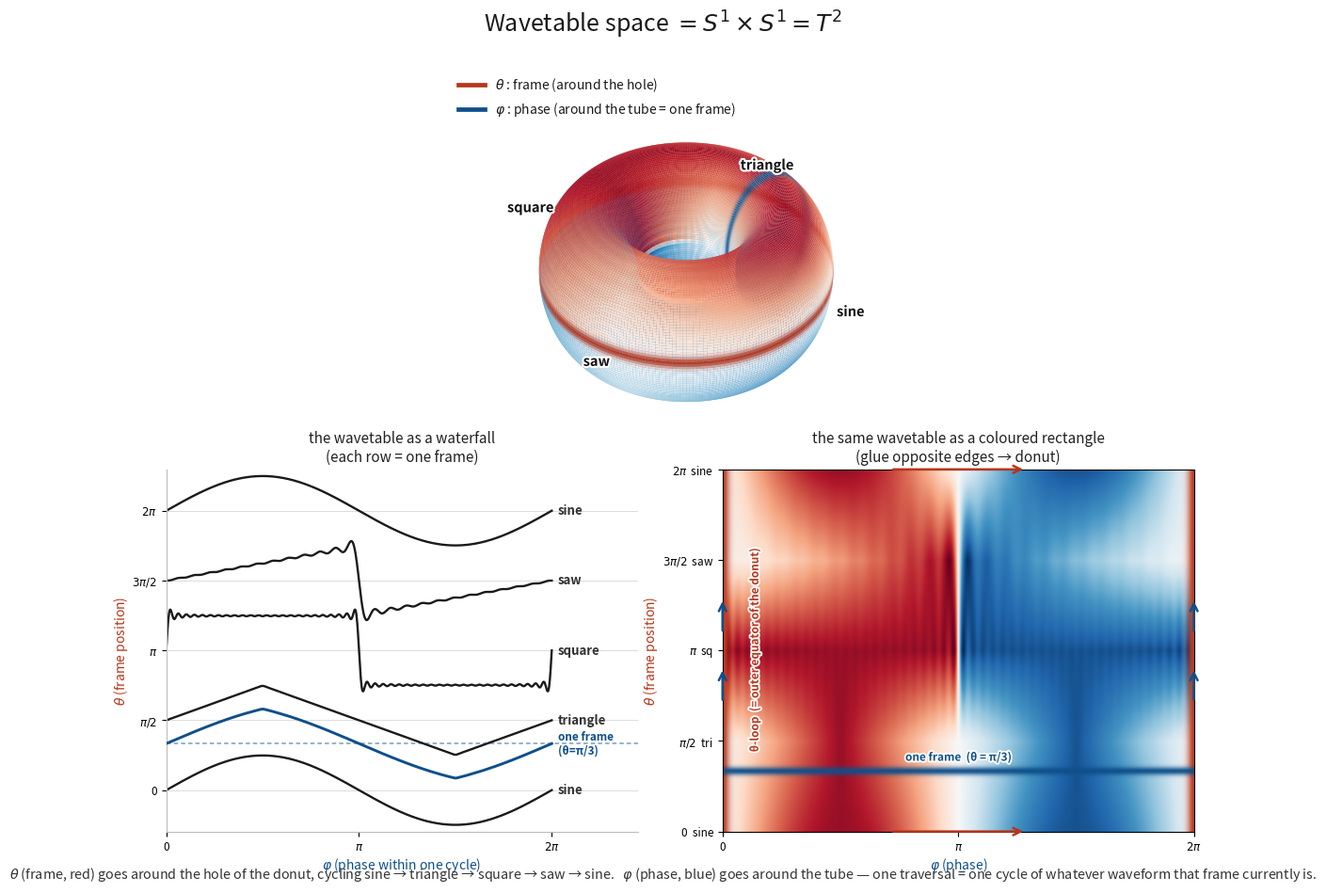

Python code for this plot: (Note: this script raises an exception after producing the figure.)
"""
Image 1 — T² = S¹ × S¹ : the wavetable space as a torus.

v4 changes (driven by Loudon's feedback):
  - Layout rearranged: torus on TOP (full width), then waterfall (left) and
    heatmap (right) beneath it, sharing row semantics so the sine row at
    top and bottom of the waterfall lines up with the sine rows of the
    heat-map rectangle.
  - Depth-gradient alpha on the θ (frame, red) and φ (phase, blue) guide
    circles so you can read the 3D orientation without the lines feeling
    "cut out" of the scene. Points on the far side of the torus become
    translucent; near-side segments stay bright.
  - "sine / triangle / square / saw" labels are drawn LAST so they sit
    on top of the geometry (fixes the "triangle hidden behind phase
    circle" bug).

Narrative the image should tell in one look:
  1. The donut above collects every waveform+phase combination into
     one surface.
  2. Below left: the familiar waterfall view — a stack of frames.
  3. Below right: the same data as a coloured rectangle. Arrows show how
     gluing its opposite edges makes the donut above.
"""

import numpy as np
import matplotlib.pyplot as plt
from matplotlib import cm, colors
from mpl_toolkits.mplot3d import Axes3D  # noqa: F401
from mpl_toolkits.mplot3d.art3d import Line3DCollection

# =============================================================
# 1. Band-limited keyframe waveforms
# =============================================================
K_HARM = 24

def sine(phi):
    return np.sin(phi)

def triangle(phi, K=K_HARM):
    out = np.zeros_like(phi)
    for k in range(K):
        n = 2 * k + 1
        out += ((-1) ** k) / (n * n) * np.sin(n * phi)
    return (8.0 / (np.pi ** 2)) * out

def square(phi, K=K_HARM):
    out = np.zeros_like(phi)
    for k in range(K):
        n = 2 * k + 1
        out += (1.0 / n) * np.sin(n * phi)
    return (4.0 / np.pi) * out

def saw(phi, K=K_HARM):
    out = np.zeros_like(phi)
    for k in range(1, K + 1):
        out += ((-1) ** (k + 1) / k) * np.sin(k * phi)
    return (2.0 / np.pi) * out

KEYFRAMES = [
    ('sine',     sine),
    ('triangle', triangle),
    ('square',   square),
    ('saw',      saw),
    ('sine',     sine),
]

# =============================================================
# 2. Wavetable: piecewise linear morph through the keyframes.
# =============================================================
KEY_FUNCS = [f for (_, f) in KEYFRAMES[:4]]   # sine, tri, sq, saw

def wavetable(phi, theta):
    seg = (theta / (np.pi / 2.0)) % 4.0
    idx = np.floor(seg).astype(int)
    t   = seg - np.floor(seg)

    out = np.zeros_like(phi)
    for k in range(4):
        mask = (idx == k)
        if not np.any(mask):
            continue
        phi_m = phi[mask]
        t_m   = t[mask]
        w_from = KEY_FUNCS[k](phi_m)
        w_to   = KEY_FUNCS[(k + 1) % 4](phi_m)
        out[mask] = (1.0 - t_m) * w_from + t_m * w_to
    return out


# =============================================================
# 3. Torus geometry
# =============================================================
R = 2.0
r = 1.0

def torus_xyz(theta, phi, R=R, r=r):
    x = (R + r * np.cos(phi)) * np.cos(theta)
    y = (R + r * np.cos(phi)) * np.sin(theta)
    z =  r * np.sin(phi)
    return x, y, z

# =============================================================
# 4. Depth-aware colored curves on the torus surface
#    We compute per-segment alpha from (segment midpoint) · (view direction).
# =============================================================
ELEV_DEG = 38.0
AZIM_DEG = -62.0

def view_direction(elev_deg=ELEV_DEG, azim_deg=AZIM_DEG):
    e = np.radians(elev_deg); a = np.radians(azim_deg)
    # Matplotlib's 3D viewing direction (pointing from object toward viewer)
    vx = np.cos(e) * np.cos(a)
    vy = np.cos(e) * np.sin(a)
    vz = np.sin(e)
    return np.array([vx, vy, vz])

RED_RGB  = np.array([0.722, 0.207, 0.102])  # #b8351a  (θ / frame)
BLUE_RGB = np.array([0.058, 0.309, 0.541])  # #0f4f8a  (φ / phase)

def tint_with_stripes(W, T_grid, P_grid, th_blue=np.pi / 3,
                      sigma_phi=0.085, sigma_theta=0.070,
                      strength=0.97):
    """Take a (H, W) wavetable field W plus matching θ and φ grids, return an
    RGBA image that shows the RdBu_r wavetable heatmap with:
      - a RED stripe along the θ-circle  (the set φ = 0, wraps periodically)
      - a BLUE stripe along the φ-circle (the set θ = th_blue)

    Using this as the facecolors on plot_surface bakes the guide lines into
    the surface texture, so matplotlib's own surface rasterizer handles
    occlusion correctly — no Line3DCollection depth-sort hacks needed.
    The same image can go into imshow() for the 2D rectangle panel so the
    two views agree pixel-for-pixel."""
    base = cmap(norm(W))
    rgb = base[..., :3].copy()

    # periodic distance from φ = 0
    d_phi_abs = np.abs(P_grid) % (2 * np.pi)
    d_phi = np.minimum(d_phi_abs, 2 * np.pi - d_phi_abs)
    m_red = np.exp(-(d_phi / sigma_phi) ** 2)

    # periodic distance from θ = th_blue
    d_theta_abs = np.abs(T_grid - th_blue) % (2 * np.pi)
    d_theta = np.minimum(d_theta_abs, 2 * np.pi - d_theta_abs)
    m_blue = np.exp(-(d_theta / sigma_theta) ** 2)

    a_red  = strength * m_red
    a_blue = strength * m_blue

    for c in range(3):
        rgb[..., c] = (1 - a_red) * rgb[..., c] + a_red * RED_RGB[c]
    for c in range(3):
        rgb[..., c] = (1 - a_blue) * rgb[..., c] + a_blue * BLUE_RGB[c]

    rgba = np.concatenate([rgb, np.ones_like(rgb[..., :1])], axis=-1)
    return rgba


# =============================================================
# 5. Figure layout
# =============================================================
fig = plt.figure(figsize=(12.0, 9.5), dpi=170, facecolor='white')
gs = fig.add_gridspec(
    nrows=2, ncols=2,
    width_ratios=[1.0, 1.0],
    height_ratios=[1.25, 1.0],
    hspace=-0.08, wspace=0.18,
    top=0.94, bottom=0.065, left=0.06, right=0.97,
)
ax3d    = fig.add_subplot(gs[0, :], projection='3d')   # torus, full width, top
ax_stk  = fig.add_subplot(gs[1, 0])                     # waterfall (bottom left)
ax_rect = fig.add_subplot(gs[1, 1])                     # heatmap rectangle (bottom right)

# ---- colormap (bipolar: red = positive, blue = negative) ----
cmap = cm.RdBu_r
vmax = 1.15
norm = colors.Normalize(vmin=-vmax, vmax=vmax)

# -------------------------------------------------------------
# (a) Main torus with the wavetable painted on its surface
# -------------------------------------------------------------
n_t, n_p = 280, 170
theta_grid = np.linspace(0, 2 * np.pi, n_t)
phi_grid   = np.linspace(0, 2 * np.pi, n_p)
T, P = np.meshgrid(theta_grid, phi_grid)
X, Y, Z = torus_xyz(T, P)
W = wavetable(P, T)

# θ at which the blue φ-circle sits (shared between torus and rectangle)
TH_BLUE = np.pi / 3

# -------- bake guide stripes into the torus surface texture --------
facecolors = tint_with_stripes(W, T, P, th_blue=TH_BLUE)
ax3d.plot_surface(
    X, Y, Z,
    facecolors=facecolors,
    rstride=1, cstride=1,
    linewidth=0, antialiased=True, shade=False, alpha=1.0,
)

# Proxy artists so we can build the legend
from matplotlib.lines import Line2D
legend_handles = [
    Line2D([0], [0], color='#b8351a', lw=3.4,
           label=r'$\theta$ : frame (around the hole)'),
    Line2D([0], [0], color='#0f4f8a', lw=3.4,
           label=r'$\varphi$ : phase (around the tube = one frame)'),
]

# torus styling
ax3d.set_box_aspect((1, 1, 0.60))
ax3d.view_init(elev=ELEV_DEG, azim=AZIM_DEG)
ax3d.set_xticks([]); ax3d.set_yticks([]); ax3d.set_zticks([])
ax3d.grid(False); ax3d.set_axis_off()
# Tighten axis limits so the torus fills the 3D axes box
ax3d.set_xlim(-3.1, 3.1); ax3d.set_ylim(-3.1, 3.1); ax3d.set_zlim(-1.15, 1.15)
leg = ax3d.legend(handles=legend_handles,
                  loc='upper left', frameon=False, fontsize=10.0,
                  bbox_to_anchor=(-0.01, 0.96), borderpad=0.2)
for text in leg.get_texts():
    text.set_color('#1a1a1a')

# ------- shape labels pushed toward the camera, drawn LAST --------
# We bring each label forward along the view direction so it sits
# visually above the torus surface.
vd = view_direction()
shape_labels = [('sine',     0.0),
                ('triangle', np.pi / 2.0),
                ('square',   np.pi),
                ('saw',      3.0 * np.pi / 2.0)]
label_push_radial = 1.22     # push outward from the torus hole
label_push_camera = 0.35     # then push toward the camera

for name, th in shape_labels:
    lx, ly, lz = torus_xyz(th, 0.0)
    # outward radial push
    lx_o = lx * label_push_radial
    ly_o = ly * label_push_radial
    # then toward camera
    lx_o += label_push_camera * vd[0]
    ly_o += label_push_camera * vd[1]
    lz_o = lz + 0.10 + label_push_camera * vd[2]
    t_obj = ax3d.text(lx_o, ly_o, lz_o, name, color='#111111',
                      fontsize=10.5, ha='center', va='center',
                      weight='bold', zorder=20)
    # light "halo" so they stay readable over any colour
    import matplotlib.patheffects as pe
    t_obj.set_path_effects([pe.withStroke(linewidth=3.0, foreground='white')])


# -------------------------------------------------------------
# (b) Waveform stack (waterfall) — BOTTOM LEFT
#     Stacked vertically: θ = 0 (sine) at bottom, θ = 2π (sine) at top.
#     This Y orientation matches the rectangle heatmap on its right.
# -------------------------------------------------------------
phi_dense = np.linspace(0, 2 * np.pi, 1000)

# We want the waveforms to sit in rows aligned with the rectangle, so use
# the SAME Y range (0 ... 2π in θ), and locally add the amplitude on top
# of that row position. Amplitude scaled so curves don't overlap rows.
row_positions = [0.0, np.pi / 2.0, np.pi, 3 * np.pi / 2.0, 2 * np.pi]
row_names     = ['sine', 'triangle', 'square', 'saw', 'sine']
amp_scale = 0.78  # fits comfortably inside 1 row (rows are π/2 ≈ 1.57 apart)

for y0, (name, func) in zip(row_positions, KEYFRAMES):
    y = y0 + amp_scale * func(phi_dense)
    ax_stk.plot(phi_dense, y, color='#1a1a1a', linewidth=1.7)
    # faint zero-line for the row
    ax_stk.axhline(y0, color='#dcdcdc', linewidth=0.7, zorder=0)

# ----- BLUE "one frame" trace at θ = TH_BLUE (= π/3) -----
# This is the interpolated waveform at the same θ used for the blue meridian
# on the torus and the blue stripe on the rectangle. Drawing it in the
# waterfall too makes all three views explicitly agree.
theta_one = np.full_like(phi_dense, TH_BLUE)
y_one = TH_BLUE + amp_scale * wavetable(phi_dense, theta_one)
ax_stk.axhline(TH_BLUE, color='#0f4f8a', linewidth=1.1, alpha=0.55,
               linestyle=(0, (3, 2)), zorder=1)
ax_stk.plot(phi_dense, y_one, color='#0f4f8a', linewidth=2.1, zorder=3)
ax_stk.text(2 * np.pi + 0.1, TH_BLUE,
            'one frame\n(θ=π/3)',
            fontsize=8.5, va='center', color='#0f4f8a', weight='bold')

# label each row on the right (just the waveform name — θ is shown on the left ticks)
for y0, name in zip(row_positions, row_names):
    ax_stk.text(2 * np.pi + 0.1, y0, name,
                fontsize=9.5, va='center', color='#333333', weight='bold')

ax_stk.set_xlim(0, 2 * np.pi + 1.4)
ax_stk.set_ylim(-amp_scale - 0.15, 2 * np.pi + amp_scale + 0.15)
ax_stk.set_xticks([0, np.pi, 2 * np.pi])
ax_stk.set_xticklabels(['0', r'$\pi$', r'$2\pi$'])
ax_stk.set_xlabel(r'$\varphi$ (phase within one cycle)', fontsize=10, color='#0f4f8a',
                  labelpad=2)
ax_stk.set_yticks(row_positions)
ax_stk.set_yticklabels(['0', r'$\pi/2$', r'$\pi$', r'$3\pi/2$', r'$2\pi$'])
ax_stk.tick_params(labelsize=8.5)
ax_stk.set_ylabel(r'$\theta$ (frame position)', fontsize=10, color='#b8351a', labelpad=2)
for side in ('top', 'right'): ax_stk.spines[side].set_visible(False)
ax_stk.spines['bottom'].set_color('#bcbcbc')
ax_stk.spines['left'].set_color('#bcbcbc')
ax_stk.set_title('the wavetable as a waterfall\n(each row = one frame)',
                 fontsize=11.0, color='#222222', pad=6)


# -------------------------------------------------------------
# (c) Flattened rectangle — BOTTOM RIGHT
#     phase (φ) on X, frame (θ) on Y — same Y as the waterfall.
# -------------------------------------------------------------
PH, TH = np.meshgrid(phi_dense, theta_grid)
W_rect = wavetable(PH, TH)
rect_rgba = tint_with_stripes(W_rect, TH, PH, th_blue=TH_BLUE)

ax_rect.imshow(
    rect_rgba, origin='lower', aspect='auto',
    extent=[0, 2 * np.pi, 0, 2 * np.pi],
    interpolation='bilinear',
)
ax_rect.set_xlabel(r'$\varphi$ (phase)',          fontsize=10, color='#0f4f8a', labelpad=2)
ax_rect.set_ylabel(r'$\theta$ (frame position)',  fontsize=10, color='#b8351a', labelpad=2)
ax_rect.set_xticks([0, np.pi, 2 * np.pi]); ax_rect.set_xticklabels(['0', r'$\pi$', r'$2\pi$'])
ax_rect.set_yticks(row_positions)
ax_rect.set_yticklabels(['0  sine', r'$\pi/2$  tri', r'$\pi$  sq',
                         r'$3\pi/2$  saw', r'$2\pi$  sine'])
ax_rect.tick_params(labelsize=8.5)
ax_rect.set_title('the same wavetable as a coloured rectangle\n(glue opposite edges → donut)',
                  fontsize=11.0, pad=6, color='#222222')

# ----- identification arrows showing how edges glue -----
phi_arrow_kwargs   = dict(arrowstyle='->', mutation_scale=14, linewidth=1.8, color='#0f4f8a')
theta_arrow_kwargs = dict(arrowstyle='->', mutation_scale=14, linewidth=1.8, color='#b8351a')

# left edge (φ = 0) and right edge (φ = 2π):
#   glue along the φ circle → two little vertical arrows (φ identification, blue)
for x_edge in (0.0, 2 * np.pi):
    ax_rect.annotate('', xy=(x_edge, np.pi + 0.9),
                     xytext=(x_edge, np.pi + 0.3),
                     arrowprops=phi_arrow_kwargs)
    ax_rect.annotate('', xy=(x_edge, np.pi - 0.3),
                     xytext=(x_edge, np.pi - 0.9),
                     arrowprops=phi_arrow_kwargs)

# top edge (θ = 2π) and bottom edge (θ = 0):
#   glue along the θ circle → single horizontal arrow (θ identification, red)
for y_edge in (0.0, 2 * np.pi):
    ax_rect.annotate('', xy=(np.pi + 0.9, y_edge),
                     xytext=(np.pi - 0.9, y_edge),
                     arrowprops=theta_arrow_kwargs)

# annotate the baked-in blue stripe as "one frame at θ = π/3"
ax_rect.text(np.pi, TH_BLUE + 0.18,
             'one frame  (θ = π/3)',
             color='#0f4f8a', fontsize=8.5, weight='bold', ha='center',
             path_effects=[__import__('matplotlib').patheffects.withStroke(
                 linewidth=2.6, foreground='white')])
# annotate the red stripe on the left edge (the θ-circle lives at φ = 0 = 2π)
ax_rect.text(0.35, np.pi, 'θ-loop  (= outer equator of the donut)',
             color='#b8351a', fontsize=8.5, weight='bold', ha='left',
             rotation=90, va='center',
             path_effects=[__import__('matplotlib').patheffects.withStroke(
                 linewidth=2.6, foreground='white')])


# -------------------------------------------------------------
# Global titling
# -------------------------------------------------------------
fig.suptitle(
    r'Wavetable space $= S^1 \times S^1 = T^2$',
    fontsize=18, y=0.985, color='#1a1a1a',
)
fig.text(
    0.5, 0.012,
    r'$\theta$ (frame, red) goes around the hole of the donut, cycling '
    r'sine → triangle → square → saw → sine.   '
    r'$\varphi$ (phase, blue) goes around the tube — one traversal = one cycle of whatever '
    r'waveform that frame currently is.',
    ha='center', fontsize=10.3, color='#333333',
)

out_dir = '/sessions/admiring-wizardly-planck/mnt/The Palace/Artifacts/Wavetable Torus'
plt.savefig(f'{out_dir}/image1_t2_product_of_circles.png',
            dpi=210, bbox_inches='tight', facecolor='white')
plt.savefig(f'{out_dir}/image1_t2_product_of_circles.svg',
            bbox_inches='tight', facecolor='white')
print('Wrote image1_t2_product_of_circles.png / .svg')
